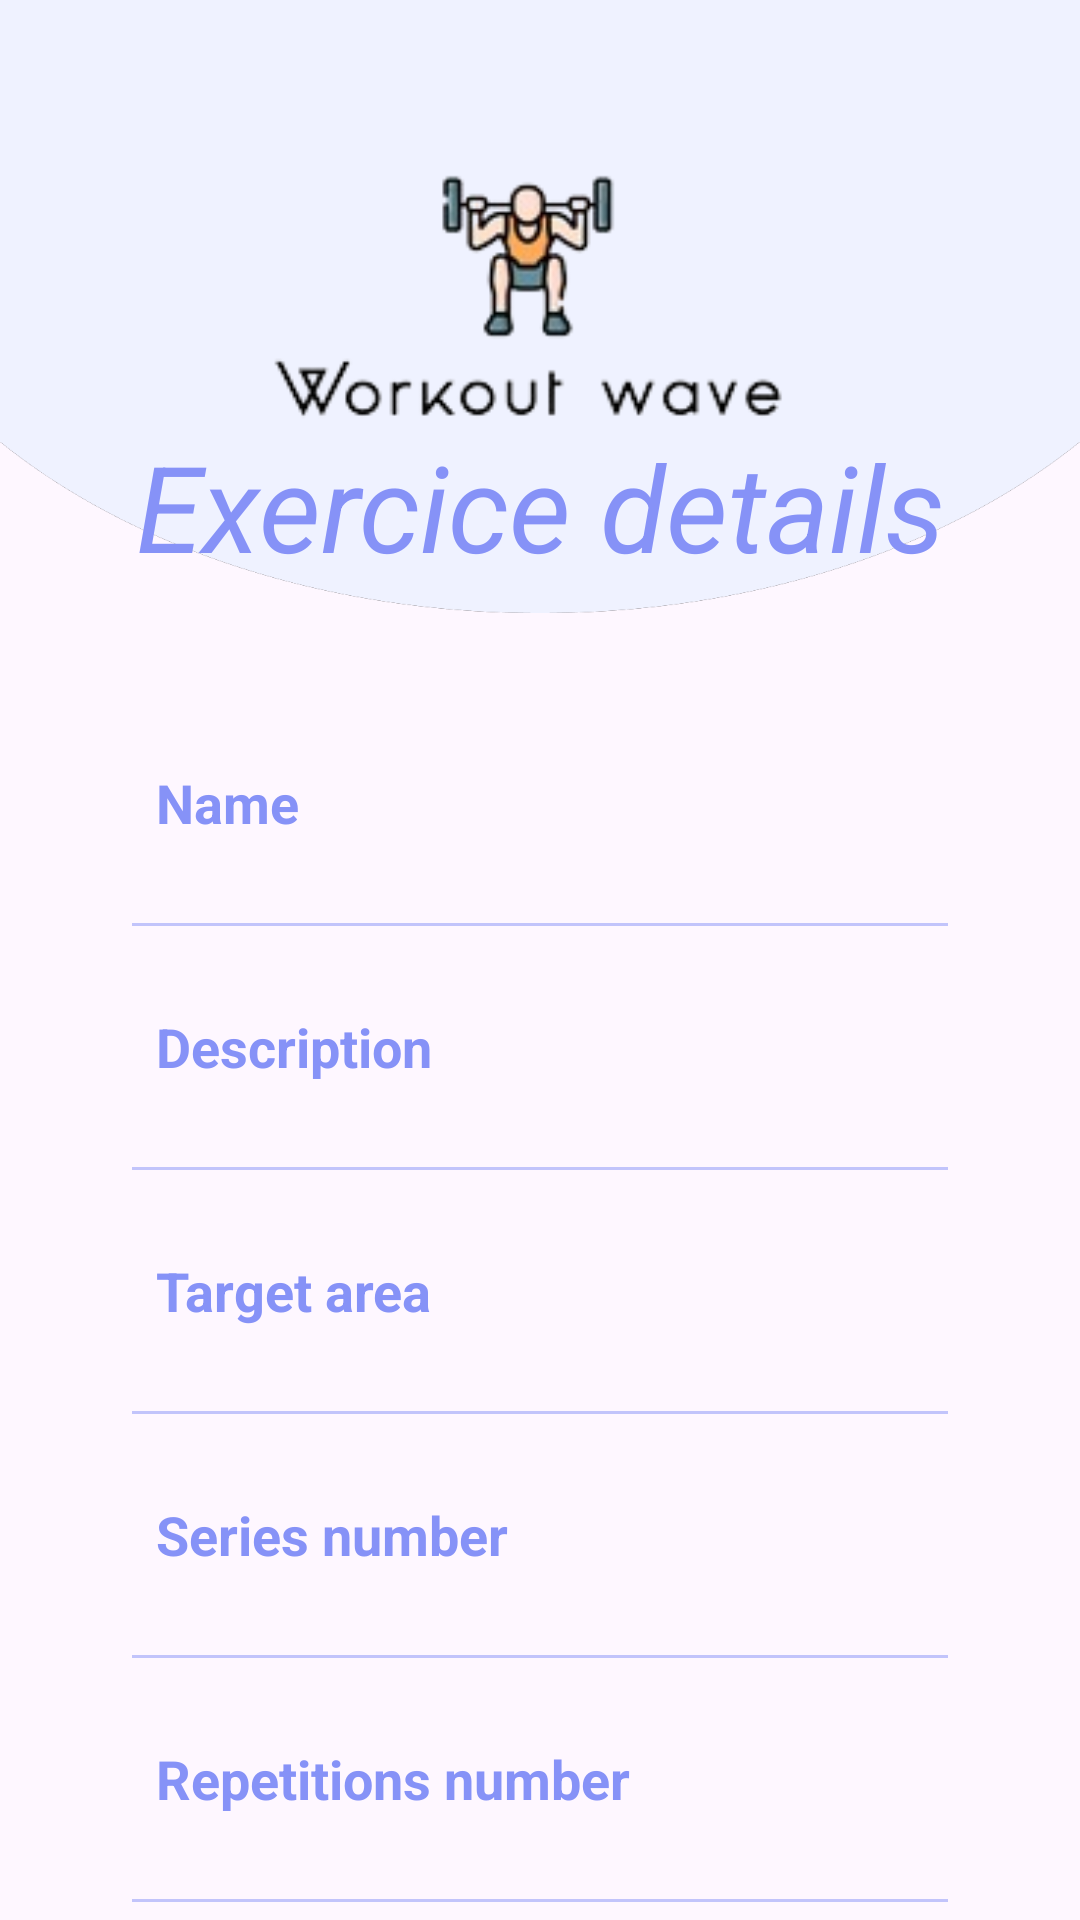

Write the Android layout XML for this screen, with the resource values it uses.
<!-- AndroidManifest.xml: application theme Theme.My_fit_app -->
<!-- res/layout/activity_exercice_details.xml -->
<?xml version="1.0" encoding="utf-8"?>
<androidx.constraintlayout.widget.ConstraintLayout
    xmlns:android="http://schemas.android.com/apk/res/android"
    xmlns:app="http://schemas.android.com/apk/res-auto"
    xmlns:tools="http://schemas.android.com/tools"
    android:layout_width="match_parent"
    android:layout_height="match_parent"
    android:background="@drawable/homebg"
    tools:context=".ExerciceDetailsActivity">

    <ImageButton
        android:id="@+id/btnbackListExercice"
        android:layout_width="wrap_content"
        android:layout_height="wrap_content"
        android:layout_marginTop="30dp"
        android:layout_marginStart="30dp"
        app:layout_constraintBaseline_toTopOf="@id/imageView4"
        android:src="@drawable/ic_baseline_arrow_back_24"
        android:background="?android:attr/selectableItemBackground"
        android:onClick="onDeleteButtonClick"
        tools:ignore="MissingConstraints" />
    <ImageView
        android:id="@+id/imageView4"
        android:layout_width="344dp"
        android:layout_height="196dp"
        android:layout_marginTop="5dp"
        app:layout_constraintEnd_toEndOf="parent"
        app:layout_constraintStart_toStartOf="parent"
        app:layout_constraintTop_toTopOf="parent"
        app:srcCompat="@drawable/logorm" />

    <TextView
        android:layout_width="match_parent"
        android:layout_height="wrap_content"
        android:id="@+id/searchPhone"
        android:layout_marginTop="130dp"
        android:layout_marginStart="20dp"
        android:layout_marginEnd="20dp"
        android:padding="12dp"
        android:text="Exercice details"
        android:textStyle="italic"
        android:textAlignment="center"
        android:textSize="40sp"
        android:textColor="@color/lavender"
        app:layout_constraintEnd_toEndOf="parent"
        app:layout_constraintStart_toStartOf="parent"
        app:layout_constraintTop_toTopOf="parent"/>



    <LinearLayout
        android:layout_width="match_parent"
        android:layout_height="wrap_content"
        android:orientation="vertical"
        android:padding="10dp"
        android:layout_marginStart="24dp"
        android:layout_marginEnd="24dp"
        android:layout_marginTop="10dp"
        android:background="@drawable/lavender_border"
        app:layout_constraintEnd_toEndOf="parent"
        app:layout_constraintStart_toStartOf="parent"
        app:layout_constraintTop_toBottomOf="@id/searchPhone">

        <LinearLayout
            android:layout_width="match_parent"
            android:layout_height="wrap_content"
            android:orientation="vertical">

            <LinearLayout
                android:layout_width="match_parent"
                android:layout_height="match_parent"
                android:padding="8dp"
                android:layout_marginLeft="10dp"
                android:layout_marginRight="10dp"
                android:layout_marginBottom="10dp"
                android:layout_marginTop="20dp"
                android:orientation="horizontal">

                <TextView
                    android:layout_width="wrap_content"
                    android:layout_height="wrap_content"
                    android:id="@+id/name"
                    android:layout_weight="1"
                    android:text="Name"
                    android:textStyle="bold"
                    android:textColor="@color/lavender"
                    android:textSize="18sp"/>

                <TextView
                    android:layout_width="wrap_content"
                    android:layout_height="wrap_content"
                    android:id="@+id/NameExercice"
                    android:text=""
                    android:layout_weight="1"
                    android:textAlignment="viewEnd"
                    android:textColor="@color/lavender"
                    android:textSize="18sp"/>

            </LinearLayout>

            <androidx.appcompat.widget.AppCompatImageView
                android:layout_width="match_parent"
                android:layout_height="1dp"
                android:layout_margin="10dp"
                android:alpha="0.5"
                android:background="@color/lavender"/>

            <LinearLayout
                android:layout_width="match_parent"
                android:layout_height="match_parent"
                android:layout_margin="10dp"
                android:padding="8dp"
                android:orientation="horizontal">

                <TextView
                    android:layout_width="wrap_content"
                    android:layout_height="wrap_content"
                    android:id="@+id/description"
                    android:layout_weight="1"
                    android:text="Description"
                    android:textStyle="bold"
                    android:textColor="@color/lavender"
                    android:textSize="18sp"/>

                <TextView
                    android:layout_width="wrap_content"
                    android:layout_height="wrap_content"
                    android:id="@+id/DescriptionExercice"
                    android:text=""
                    android:layout_weight="1"
                    android:textAlignment="viewEnd"
                    android:textColor="@color/lavender"
                    android:textSize="18sp"/>

            </LinearLayout>

            <androidx.appcompat.widget.AppCompatImageView
                android:layout_width="match_parent"
                android:layout_height="1dp"
                android:layout_margin="10dp"
                android:alpha="0.5"
                android:background="@color/lavender"/>

            <LinearLayout
                android:layout_width="match_parent"
                android:layout_height="match_parent"
                android:layout_margin="10dp"
                android:padding="8dp"
                android:orientation="horizontal">

                <TextView
                    android:layout_width="wrap_content"
                    android:layout_height="wrap_content"
                    android:id="@+id/targetarea"
                    android:layout_weight="1"
                    android:text="Target area"
                    android:textStyle="bold"
                    android:textColor="@color/lavender"
                    android:textSize="18sp"/>

                <TextView
                    android:layout_width="wrap_content"
                    android:layout_height="wrap_content"
                    android:id="@+id/targetArea"
                    android:text=""
                    android:layout_weight="1"
                    android:textAlignment="viewEnd"
                    android:textColor="@color/lavender"
                    android:textSize="18sp"/>

            </LinearLayout>
            <androidx.appcompat.widget.AppCompatImageView
                android:layout_width="match_parent"
                android:layout_height="1dp"
                android:layout_margin="10dp"
                android:alpha="0.5"
                android:background="@color/lavender"/>
            <LinearLayout
                android:layout_width="match_parent"
                android:layout_height="match_parent"
                android:layout_margin="10dp"
                android:padding="8dp"
                android:orientation="horizontal">

                <TextView
                    android:layout_width="wrap_content"
                    android:layout_height="wrap_content"
                    android:id="@+id/nombreser"
                    android:layout_weight="1"
                    android:text="Series number"
                    android:textStyle="bold"
                    android:textColor="@color/lavender"
                    android:textSize="18sp"/>

                <TextView
                    android:layout_width="wrap_content"
                    android:layout_height="wrap_content"
                    android:id="@+id/nomreseries"
                    android:text=""
                    android:layout_weight="1"
                    android:textAlignment="viewEnd"
                    android:textColor="@color/lavender"
                    android:textSize="18sp"/>

            </LinearLayout>
            <androidx.appcompat.widget.AppCompatImageView
                android:layout_width="match_parent"
                android:layout_height="1dp"
                android:layout_margin="10dp"
                android:alpha="0.5"
                android:background="@color/lavender"/>
            <LinearLayout
                android:layout_width="match_parent"
                android:layout_height="match_parent"
                android:layout_margin="10dp"
                android:padding="8dp"
                android:orientation="horizontal">

                <TextView
                    android:layout_width="wrap_content"
                    android:layout_height="wrap_content"
                    android:id="@+id/nbrepet"
                    android:layout_weight="1"
                    android:text="Repetitions number"
                    android:textStyle="bold"
                    android:textColor="@color/lavender"
                    android:textSize="18sp"/>

                <TextView
                    android:layout_width="wrap_content"
                    android:layout_height="wrap_content"
                    android:id="@+id/nombrerep"
                    android:text=""
                    android:layout_weight="1"
                    android:textAlignment="viewEnd"
                    android:textColor="@color/lavender"
                    android:textSize="18sp"/>

            </LinearLayout>
            <androidx.appcompat.widget.AppCompatImageView
                android:layout_width="match_parent"
                android:layout_height="1dp"
                android:layout_margin="10dp"
                android:alpha="0.5"
                android:background="@color/lavender"/>
            <LinearLayout
                android:layout_width="match_parent"
                android:layout_height="match_parent"
                android:layout_margin="10dp"
                android:padding="8dp"
                android:orientation="horizontal">

                <TextView
                    android:layout_width="wrap_content"
                    android:layout_height="wrap_content"
                    android:id="@+id/ytblink"
                    android:layout_weight="1"
                    android:text="Youtube link"
                    android:textStyle="bold"
                    android:textColor="@color/lavender"
                    android:textSize="18sp"/>

                <TextView
                    android:layout_width="wrap_content"
                    android:layout_height="wrap_content"
                    android:id="@+id/youtubelink"
                    android:text=""
                    android:layout_weight="1"
                    android:textAlignment="viewEnd"
                    android:textColor="@color/lavender"
                    android:textSize="18sp"/>

            </LinearLayout>
        </LinearLayout>
    </LinearLayout>

</androidx.constraintlayout.widget.ConstraintLayout>
<!-- resources referenced by this layout -->
<resources>
  <color name="lavender">#8692f7</color>
  <!-- drawable homebg: png bitmap (drawable-v24, 22971 bytes) -->
  <!-- drawable logorm: png bitmap (drawable, 15419 bytes) -->
  <style name="Theme.My_fit_app" parent="Base.Theme.My_fit_app" />
  <style name="Base.Theme.My_fit_app" parent="Theme.Material3.DayNight.NoActionBar">
          
          
      </style>
</resources>
